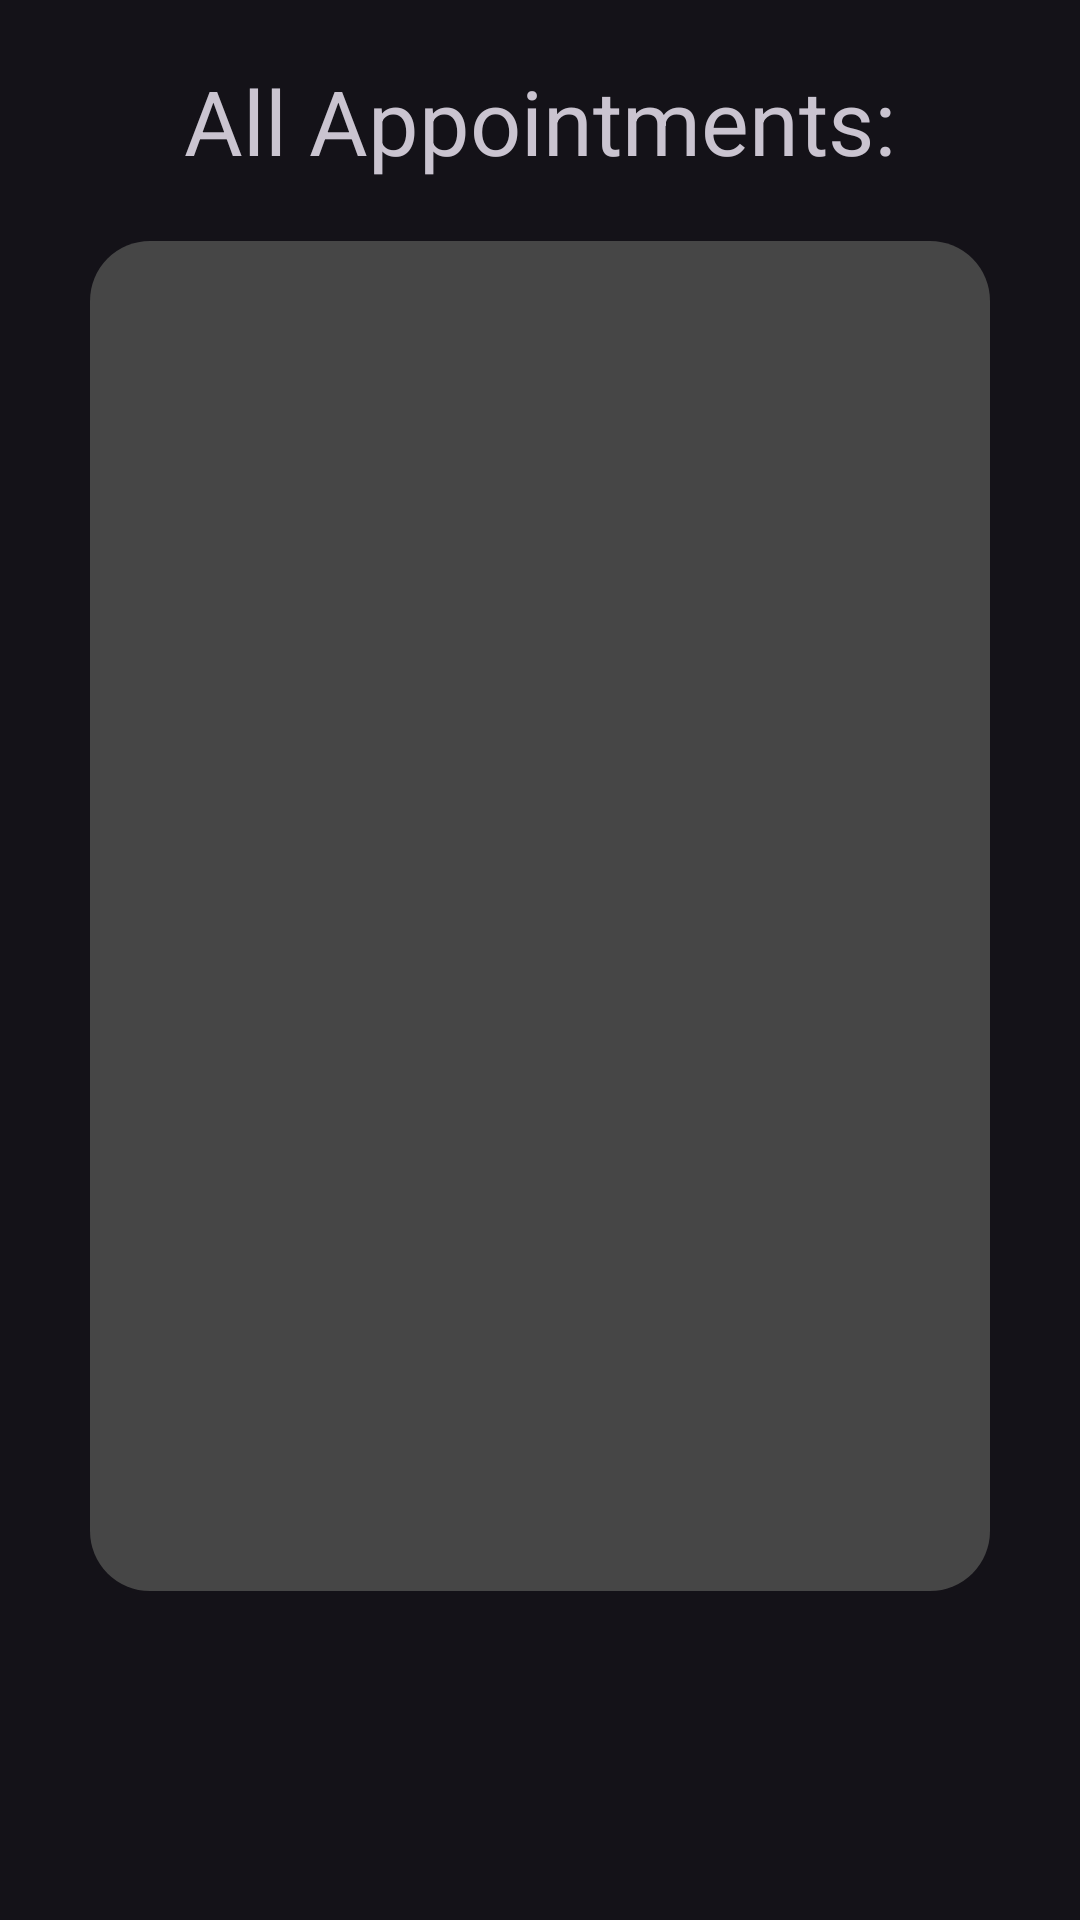

Write the Android layout XML for this screen, with the resource values it uses.
<!-- AndroidManifest.xml: application theme Base.Theme.SchedulingApp -->
<!-- res/layout/b_fragment_appointments.xml -->
<?xml version="1.0" encoding="utf-8"?>
<RelativeLayout xmlns:android="http://schemas.android.com/apk/res/android"
    android:layout_width="match_parent"
    android:layout_height="match_parent">

    <TextView
        android:id="@+id/AP_textView"
        android:layout_width="match_parent"
        android:layout_height="wrap_content"
        android:layout_margin="20dp"
        android:text="All Appointments:"
        android:textAlignment="center"
        android:textSize="30dp"></TextView>

    <androidx.recyclerview.widget.RecyclerView
        android:id="@+id/recyclerViewAppointments"
        android:background="@drawable/items_home_corners"
        android:layout_below="@id/AP_textView"
        android:layout_width="match_parent"
        android:layout_height="450dp"
        android:layout_marginHorizontal="30dp"
        android:padding="16dp" />
</RelativeLayout>
<!-- resources referenced by this layout -->
<resources>
  <!-- drawable items_home_corners (drawable) -->
  <?xml version="1.0" encoding="utf-8"?>
  <shape xmlns:android="http://schemas.android.com/apk/res/android">
      <solid android:color="#464646"></solid>
      <corners android:radius="20dp"></corners>
  </shape>
  <style name="Base.Theme.SchedulingApp" parent="Theme.Material3.Dark.NoActionBar">
          
  
          
          <item name="backgroundColor">@color/backgroundColor</item>
  
      </style>
  <color name="backgroundColor">#121212</color>
</resources>
